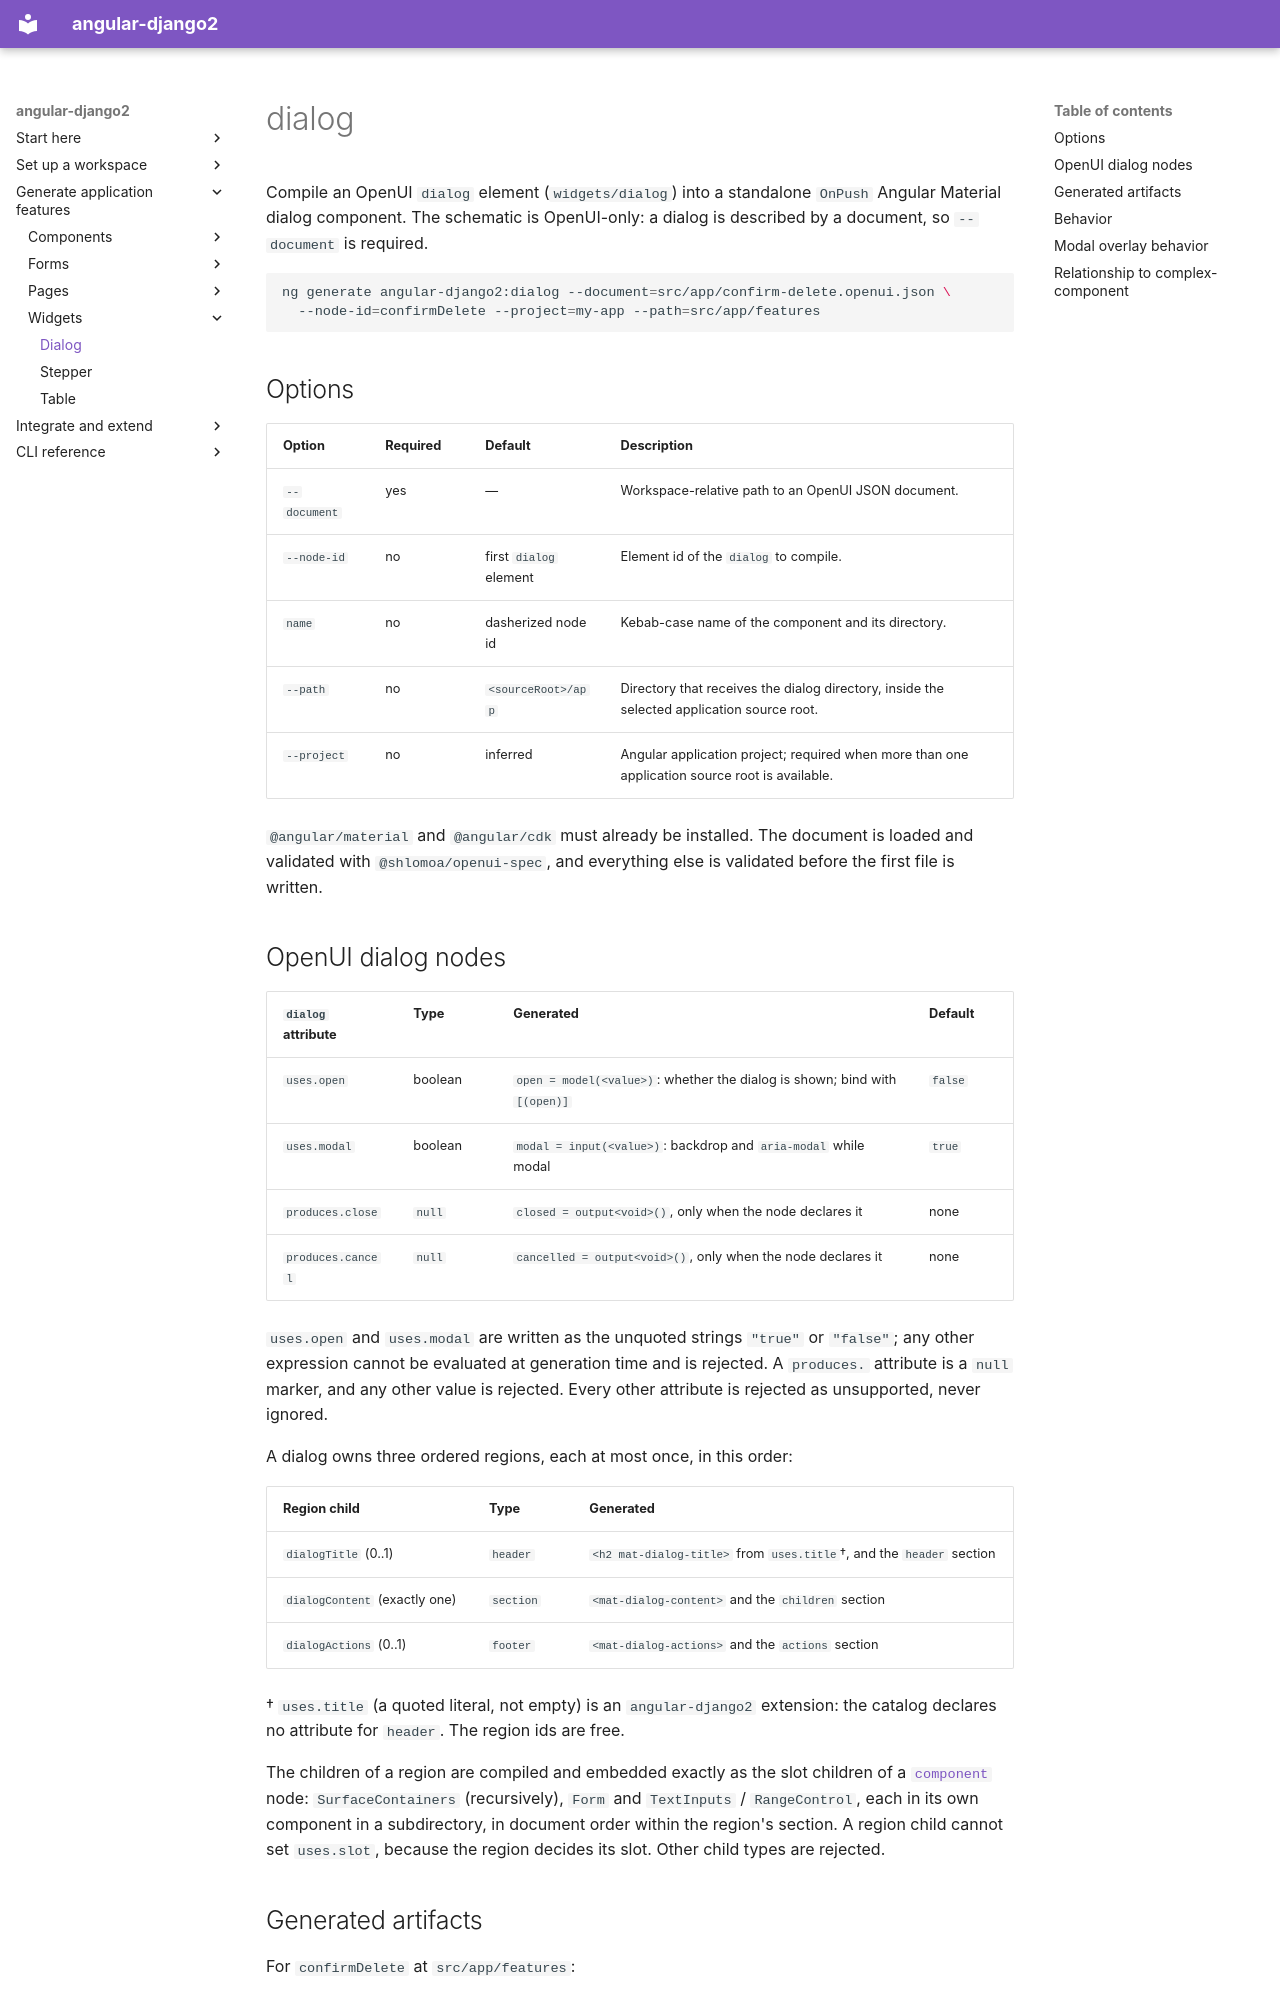

repository: shlomoa/angular-django2 · page: cli/dialog/index.html · generator: mkdocs

# dialog

Compile an OpenUI `dialog` element (`widgets/dialog`) into a standalone `OnPush`
Angular Material dialog component. The schematic is OpenUI-only: a dialog is
described by a document, so `--document` is required.

```bash
ng generate angular-django2:dialog --document=src/app/confirm-delete.openui.json \
  --node-id=confirmDelete --project=my-app --path=src/app/features
```

## Options

| Option       | Required | Default                | Description                                                                                    |
| ------------ | -------- | ---------------------- | ---------------------------------------------------------------------------------------------- |
| `--document` | yes      | —                      | Workspace-relative path to an OpenUI JSON document.                                            |
| `--node-id`  | no       | first `dialog` element | Element id of the `dialog` to compile.                                                         |
| `name`       | no       | dasherized node id     | Kebab-case name of the component and its directory.                                            |
| `--path`     | no       | `<sourceRoot>/app`     | Directory that receives the dialog directory, inside the selected application source root.     |
| `--project`  | no       | inferred               | Angular application project; required when more than one application source root is available. |

`@angular/material` and `@angular/cdk` must already be installed. The document is
loaded and validated with `@shlomoa/openui-spec`, and everything else is validated
before the first file is written.

## OpenUI dialog nodes

| `dialog` attribute | Type    | Generated                                                                  | Default |
| :----------------- | :------ | :------------------------------------------------------------------------- | :------ |
| `uses.open`        | boolean | `open = model(<value>)`: whether the dialog is shown; bind with `[(open)]` | `false` |
| `uses.modal`       | boolean | `modal = input(<value>)`: backdrop and `aria-modal` while modal            | `true`  |
| `produces.close`   | `null`  | `closed = output<void>()`, only when the node declares it                  | none    |
| `produces.cancel`  | `null`  | `cancelled = output<void>()`, only when the node declares it               | none    |

`uses.open` and `uses.modal` are written as the unquoted strings `"true"` or
`"false"`; any other expression cannot be evaluated at generation time and is
rejected. A `produces.` attribute is a `null` marker, and any other value is
rejected. Every other attribute is rejected as unsupported, never ignored.

A dialog owns three ordered regions, each at most once, in this order:

| Region child                  | Type      | Generated                                                            |
| :---------------------------- | :-------- | :------------------------------------------------------------------- |
| `dialogTitle` (0..1)          | `header`  | `<h2 mat-dialog-title>` from `uses.title`†, and the `header` section |
| `dialogContent` (exactly one) | `section` | `<mat-dialog-content>` and the `children` section                    |
| `dialogActions` (0..1)        | `footer`  | `<mat-dialog-actions>` and the `actions` section                     |

† `uses.title` (a quoted literal, not empty) is an `angular-django2` extension:
the catalog declares no attribute for `header`. The region ids are free.

The children of a region are compiled and embedded exactly as the slot children of
a [`component`](component.md#openui-surface-containers) node: `SurfaceContainers`
(recursively), `Form` and `TextInputs` / `RangeControl`, each in its own component
in a subdirectory, in document order within the region's section. A region child
cannot set `uses.slot`, because the region decides its slot. Other child types are
rejected.
